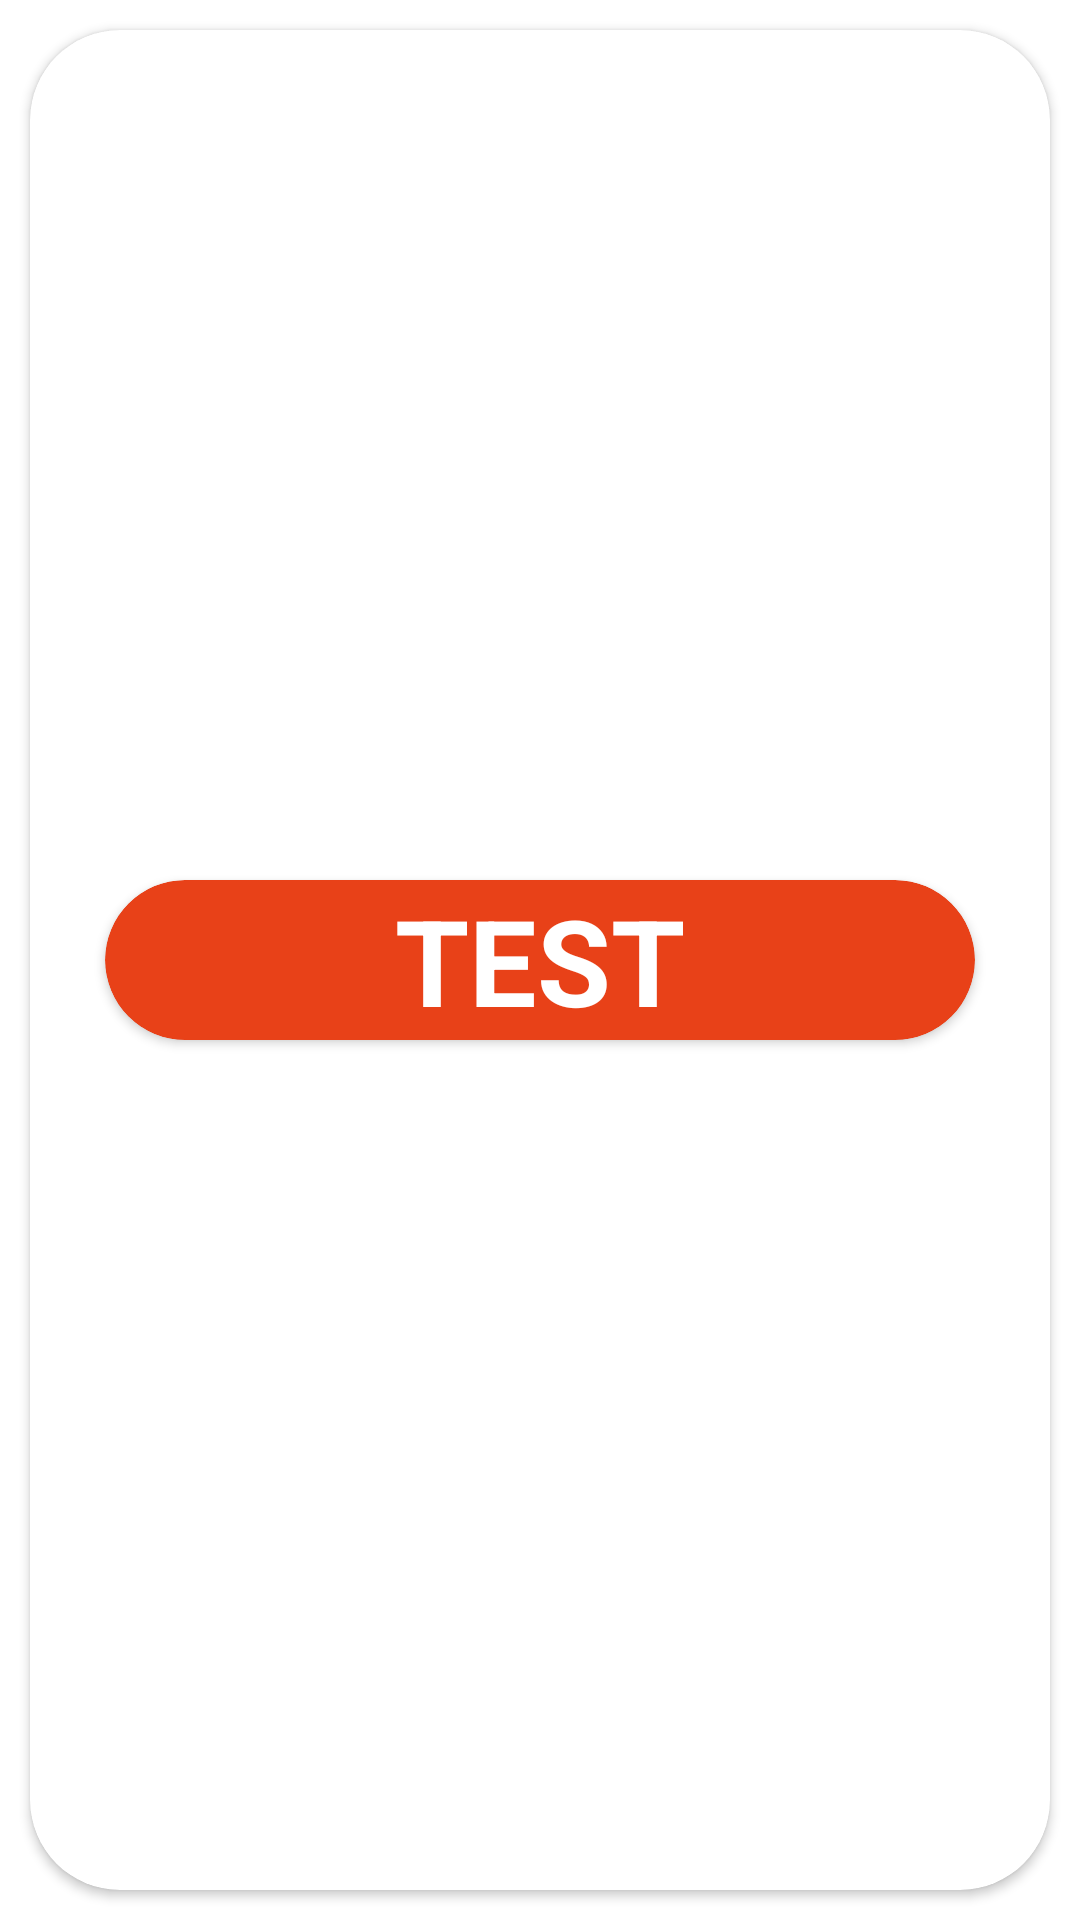

Here is an Android app screen rendered from its layout file. Give the layout XML and the strings, colors and styles it references.
<!-- AndroidManifest.xml: application theme Theme.DR2021 -->
<!-- res/layout/custom_spinner.xml -->
<?xml version="1.0" encoding="utf-8"?>
<LinearLayout xmlns:android="http://schemas.android.com/apk/res/android"
    android:layout_width="match_parent"
    android:layout_height="wrap_content"
    xmlns:app="http://schemas.android.com/apk/res-auto"
    android:background="#0000"

    android:cacheColorHint="#00000000"
    >
    <androidx.cardview.widget.CardView
        android:layout_width="match_parent"
        android:layout_height="match_parent"
        android:layout_margin="10dp"
        app:cardCornerRadius="30dp"
        app:contentPadding="5dp"
        >


        <androidx.cardview.widget.CardView
            android:layout_width="match_parent"
            android:layout_height="wrap_content"
            android:layout_gravity="center"
            android:text="Demo"
            android:textAlignment="center"
            android:textColor="@color/white"
            android:textStyle="bold"
            android:backgroundTint="#e84118"

            style="?android:attr/spinnerItemStyle"
            app:cardCornerRadius="30dp"
            android:layout_marginHorizontal="20dp">
            <TextView
                android:id="@+id/textView"
                android:layout_width="match_parent"
                android:layout_height="match_parent"
                android:textSize="40sp"
                android:text="TEST"
                android:textColor="@color/white"
                android:textAlignment="center"
                android:textStyle="bold"
                />
        </androidx.cardview.widget.CardView>
    </androidx.cardview.widget.CardView>



</LinearLayout>
<!-- resources referenced by this layout -->
<resources>
  <style name="Theme.DR2021" parent="Theme.MaterialComponents.DayNight.NoActionBar">
          
          <item name="colorPrimary">@color/purple_500</item>
          <item name="colorPrimaryVariant">@color/purple_700</item>
          <item name="colorOnPrimary">@color/white</item>
          
          <item name="colorSecondary">@color/teal_200</item>
          <item name="colorSecondaryVariant">@color/teal_700</item>
          <item name="colorOnSecondary">@color/black</item>
          
          <item name="android:statusBarColor" tools:targetApi="l">?attr/colorPrimaryVariant</item>
          
      </style>
  <!-- not gathered from this repository: default colours our renderer supplied (Android Studio template values) -->
  <color name="purple_500">#FF6200EE</color>
  <color name="purple_700">#FF3700B3</color>
  <color name="teal_200">#FF03DAC5</color>
  <color name="teal_700">#FF018786</color>
  <color name="black">#FF000000</color>
  <color name="white">#FFFFFFFF</color>
</resources>
